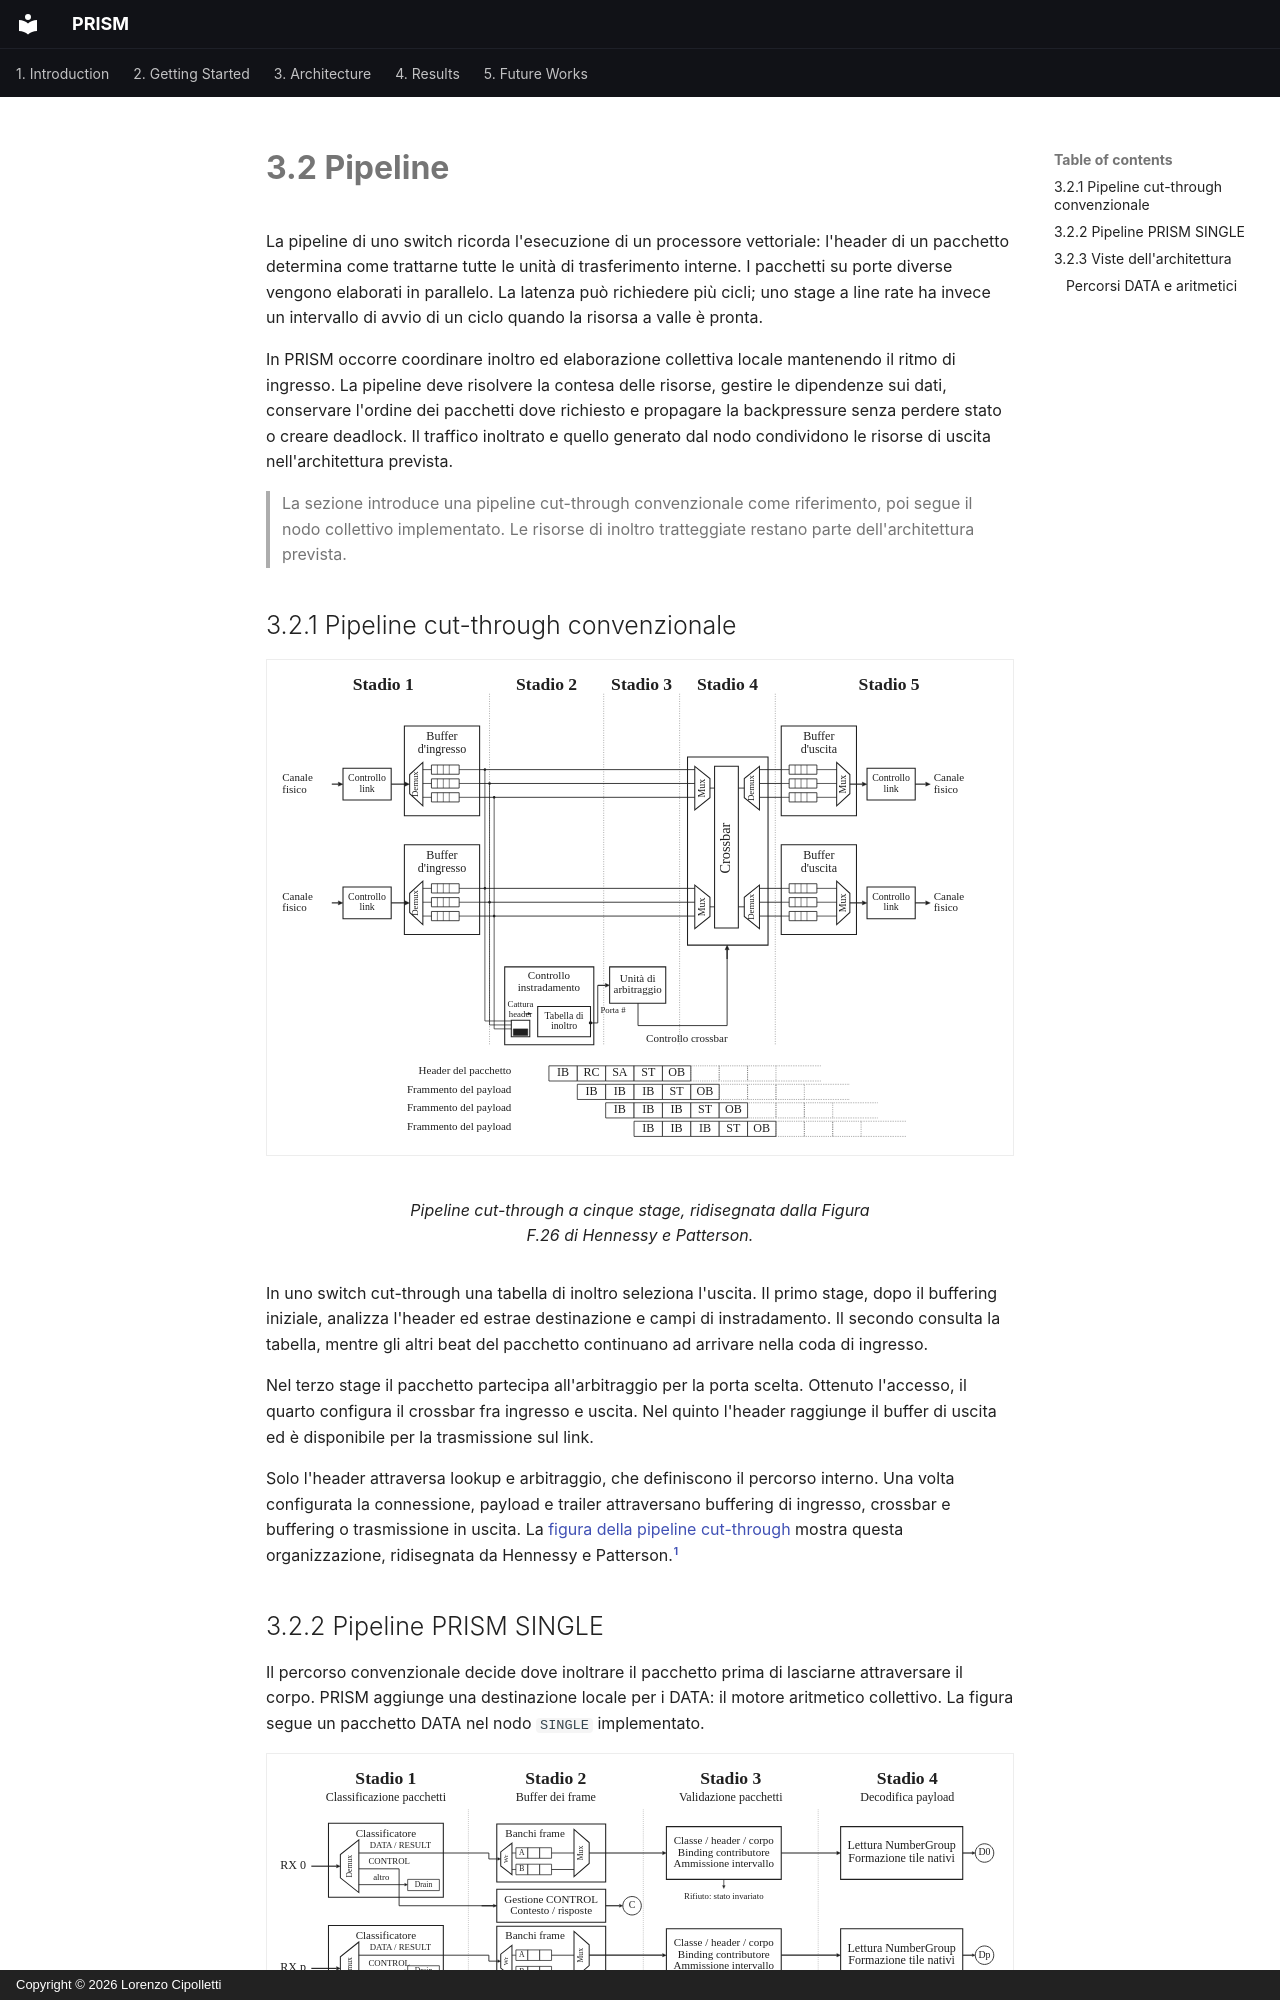

repository: uniquadev/prism · page: chapters/3-architecture/2.pipeline.it/index.html · generator: mkdocs · copyright: Copyright © 2026 Lorenzo Cipolletti

# 3.2 Pipeline

La pipeline di uno switch ricorda l'esecuzione di un processore vettoriale:
l'header di un pacchetto determina come trattarne tutte le unità di trasferimento
interne. I pacchetti su porte diverse vengono elaborati in parallelo.
La latenza può richiedere più cicli; uno stage a line rate ha invece un
intervallo di avvio di un ciclo quando la risorsa a valle è pronta.

In PRISM occorre coordinare inoltro ed elaborazione collettiva locale mantenendo
il ritmo di ingresso. La pipeline deve risolvere la contesa delle risorse,
gestire le dipendenze sui dati, conservare l'ordine dei pacchetti dove richiesto
e propagare la backpressure senza perdere stato o creare deadlock.
Il traffico inoltrato e quello generato dal nodo condividono le risorse di uscita
nell'architettura prevista.

> La sezione introduce una pipeline cut-through convenzionale come riferimento,
> poi segue il nodo collettivo implementato. Le risorse di inoltro tratteggiate
> restano parte dell'architettura prevista.

## 3.2.1 Pipeline cut-through convenzionale

<figure id="fig-cut-through-pipeline" class="architecture-figure" markdown="span">
  ![Pipeline cut-through a cinque stage con percorsi separati per header e payload](../../assets/images/architecture/cut-through-pipeline-it.svg){ loading=lazy }
  <figcaption>Pipeline cut-through a cinque stage, ridisegnata dalla Figura F.26 di Hennessy e Patterson.</figcaption>
</figure>

In uno switch cut-through una tabella di inoltro seleziona l'uscita.
Il primo stage, dopo il buffering iniziale, analizza l'header ed estrae
destinazione e campi di instradamento. Il secondo consulta la tabella, mentre
gli altri beat del pacchetto continuano ad arrivare nella coda di ingresso.

Nel terzo stage il pacchetto partecipa all'arbitraggio per la porta scelta.
Ottenuto l'accesso, il quarto configura il crossbar fra ingresso e uscita.
Nel quinto l'header raggiunge il buffer di uscita ed è disponibile per
la trasmissione sul link.

Solo l'header attraversa lookup e arbitraggio, che definiscono il percorso
interno. Una volta configurata la connessione, payload e trailer attraversano
buffering di ingresso, crossbar e buffering o trasmissione in uscita.
La [figura della pipeline cut-through](#fig-cut-through-pipeline) mostra
questa organizzazione, ridisegnata da Hennessy e Patterson.[^switch-pipeline]

[^switch-pipeline]: John L. Hennessy e David A. Patterson, *Computer Architecture: A Quantitative Approach*, 5a ed. (Morgan Kaufmann, 2011), Appendice F, Figura F.26.
